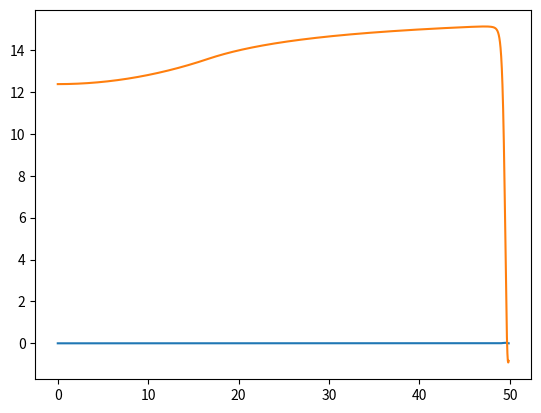

Python code for this plot:
# ============================================================================
# Import packages
# ============================================================================

import numpy as np
import matplotlib.pyplot as plt
from scipy import linalg

# ============================================================================
# Define functions
# ============================================================================

def solve_eq(potential, mesh, spin):
    # input:  - potential: starts from r=step, must not include the effective centrifugal one
    #         - mesh: the mesh of length N and should start from step
    #         - spin: look for the solution at a certain value of L
    # output: - eigenvalues: array with found eigenvalues in increasing order
    #         - wavefunctions: radial wavefunctions normalized to 1, wf[:,i] is the i-th wavefunction 

    # some useful quantity
    h = mesh[1]-mesh[0]
    N= len(mesh)

    # add the centrifugal part of the potential
    potential = potential + spin*(spin+1)/2/mesh**2    
    
    U = potential[0:N-1] + np.ones(N-1)/h**2
        
    # solve eigenvalue problem        
    eigenvalues,eigenvectors=linalg.eigh_tridiagonal(U,-0.5*np.ones(N-2)/h**2,select='i',select_range=(0,n_states-1))
        
    # write down the correct ground state
    wf = np.vstack((eigenvectors,np.zeros((1,n_states))))
    
    for i in range(n_states):
        norm = (np.dot(wf[1:(N-1),i],wf[1:(N-1),i]) + (wf[0,i]**2 +wf[N-1,i]**2)/2)*h
        wf[:,i]= wf[:,i]/np.sqrt(norm)
    
    # returns the ground state
    return eigenvalues, wf

def V_ext(mesh):
    # input: mesh
    # output: vext potential term vector
    vext = np.zeros(N)
    for i in range(N):
        if mesh[i]<R_c:
            vext[i]= 2*np.pi*rho_b*(1/3*mesh[i]**2-R_c**2)
        else:
            vext[i]= -4*np.pi*rho_b/3*R_c**3/mesh[i]
            
    return vext

def V_xc(density):
    rs = (3/(4*np.pi*density))**(1/3)
    v_exchange = -(3/np.pi)**(1/3)*density**(1/3)
    v_correlation = gamma*(1+7/6*beta1*np.sqrt(rs)+4/3*beta2*rs)/(1+beta1*np.sqrt(rs)+beta2*rs)**2
    vxc= v_exchange + v_correlation
    
    return vxc

def V_int(mesh,density): 
    vint1 = np.zeros(N)
    vint2 = np.zeros(N)
    # trapezoidal method integration
    for i in range(N): 
        vint1[i] = 4*np.pi/mesh[i]*h*(np.dot(mesh[0:i]**2,density[0:i])-0.5*mesh[i]**2*density[i]) # CHECK estremi credo siano giusti ma un check non guasta
        vint2[i] = 4*np.pi*h*(np.dot(mesh[i:],density[i:]) - 0.5*mesh[i]*density[i] - 0.5*mesh[N-1]*density[N-1])
    vint = vint2 + vint2
    
    return vint

def build_density(potential, mesh):
    density = np.zeros(N)
    sum_eig = 0
    E = np.zeros((n_states,L_max+1))
    wf = np.zeros((N,n_states,L_max+1))

    for l in range(L_max+1):
        E[:,l],wf[:,:,l] = solve_eq(potential,mesh,l)

    E_sort = np.zeros(((L_max+1)*n_states,3))
    for i in range(L_max+1):
        E_sort[(i*n_states):((i+1)*n_states),0] = E[:,i]
        E_sort[(i*n_states):((i+1)*n_states),1] = i*np.ones(n_states)
        E_sort[(i*n_states):((i+1)*n_states),2] = np.array(range(n_states))

    ind_sort = np.argsort(E_sort[:,0])
    E_temp = E_sort
    E_sort = E_temp[ind_sort,:]

    #fill electrons
    fill=0
    k = 0
    while fill<N_e:
        l = int(E_sort[k,1])
        n = int(E_sort[k,2])
        density = density + 2*(2*l+1)*(wf[:,n,l]/mesh)**2 /4*np.pi
        sum_eig = sum_eig + 2*(2*l+1)*E[n,l]
        fill = fill + 2*(2*l+1)
        k=k+1

    if fill>N_e:
        print('WARNING')
        print('shell not closed: need ' + str(fill-N_e)+ ' electrons to fill the state')
        density = density - (fill-N_e)*(wf[:,n,l]/mesh)**2 /4*np.pi
        sum_eig = sum_eig - (fill-N_e)*E[n,l]
        
    density[N-1] = density[N-2]
        
    return density, sum_eig

def weighted_integ(function, density):
    integral = h*(np.dot(function,density) - 0.5*function[N-1]*density[N-1])
    
    return integral

# ============================================================================
# Main code
# ============================================================================

# DEFINE VARIABLES
# ----------------------------------------------------------------------------
# system parameters
r_s = 4.86
gamma = -0.103756 # che unità di misura è H?????? Hertree?
beta1 = 0.56371
beta2 = 0.27358
N_e = 40
rho_b = 3/4/np.pi /r_s**3
R_c = N_e**(1/3)*r_s
L_max = 4
n_states = 3

# simulation parametes
acc = 10**(-4)
alpha = 0.2
N = 10**4
r_max= 3*R_c
h = r_max/N
r = np.array(range(N))*h +h

# CREATE ANSATZ DENSITY IN n_states v ext OUT rho
# ----------------------------------------------------------------------------
v_ext = V_ext(r)
rho, sum_mu = build_density(v_ext,r)
#plt.plot(r,rho)
#plt.show() 
#plt.plot(r,v_ext)
#plt.show()

# %% START SELF CONSISTENT PROCEDURE
# ----------------------------------------------------------------------------
energy = 0
energy_previous = 0
energy_diff = 2*acc
potential_previous = v_ext

k=0

while energy_diff > acc and k<100:
    
    # calculate total potential (dependent on density)
    potential_new = v_ext + V_int(r, rho) + V_xc(rho)
    
    #plt.plot(r,v_ext)
    #plt.plot(r,V_int(r, rho))
    #plt.plot(r,V_xc(rho))
    #plt.show()
    
    tot_pot = (1-alpha)*potential_previous + alpha*potential_new
    
    # solve KS equation and calculate density and the sum of the energy eigenvalues mu
    rho, sum_mu = build_density(tot_pot, r)
    
    # compute energy
    energy = sum_mu - 0.5*weighted_integ(V_int(r,rho), rho) - weighted_integ(V_xc(rho), rho) + weighted_integ(-3/4*(3/np.pi)**(1/3)*rho**(1/3), rho) + weighted_integ(gamma/(1+beta1*np.sqrt(r)+beta2*r), rho)
    energy_diff = np.abs(energy - energy_previous)
    
    # save values of previous iteration
    energy_previous = energy
    potential_previous = tot_pot
    
    k=k+1
    print(k)
    
    #plt.plot(r,rho)
    #plt.show()

# PLOT DENSITY
# ----------------------------------------------------------------------------   
plt.plot(r,rho)
plt.show()
plt.plot(r,tot_pot)
plt.show()
# %%


    



